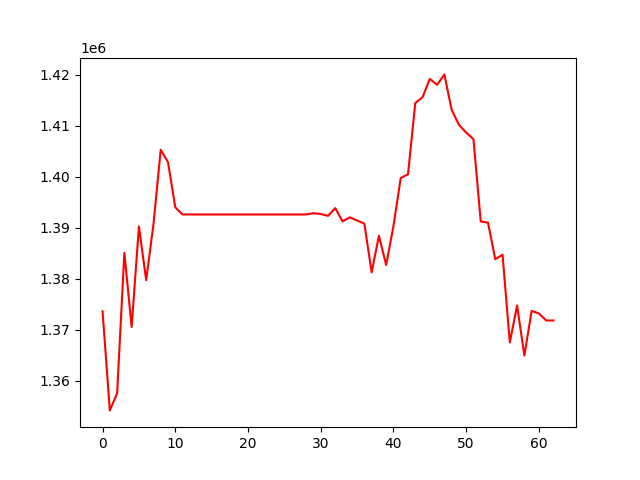

The file beside this chart, header and first rows:
, 0
0, 1373646
1, 1354240
2, 1357556
3, 1385103
4, 1370560
5, 1390271
6, 1379731
7, 1390671
8, 1405275
9, 1402835
10, 1394001
11, 1392607
12, 1392607
13, 1392607
14, 1392607
15, 1392607
16, 1392607
17, 1392607
18, 1392607
19, 1392607
20, 1392607
21, 1392607
22, 1392607
23, 1392607
24, 1392607
25, 1392607
26, 1392607
27, 1392607
28, 1392607
29, 1392857
30, 1392696
31, 1392336
32, 1393844
33, 1391264
34, 1392038
35, 1391418
36, 1390808
37, 1381270
38, 1388430
39, 1382707
40, 1390339
41, 1399750
42, 1400467
43, 1414414
44, 1415576
45, 1419157
46, 1417995
47, 1420034
48, 1413095
49, 1410171
50, 1408643
51, 1407347
52, 1391239
53, 1391003
54, 1383842
55, 1384731
56, 1367541
57, 1374795
58, 1364976
59, 1373725
... 3 more rows
